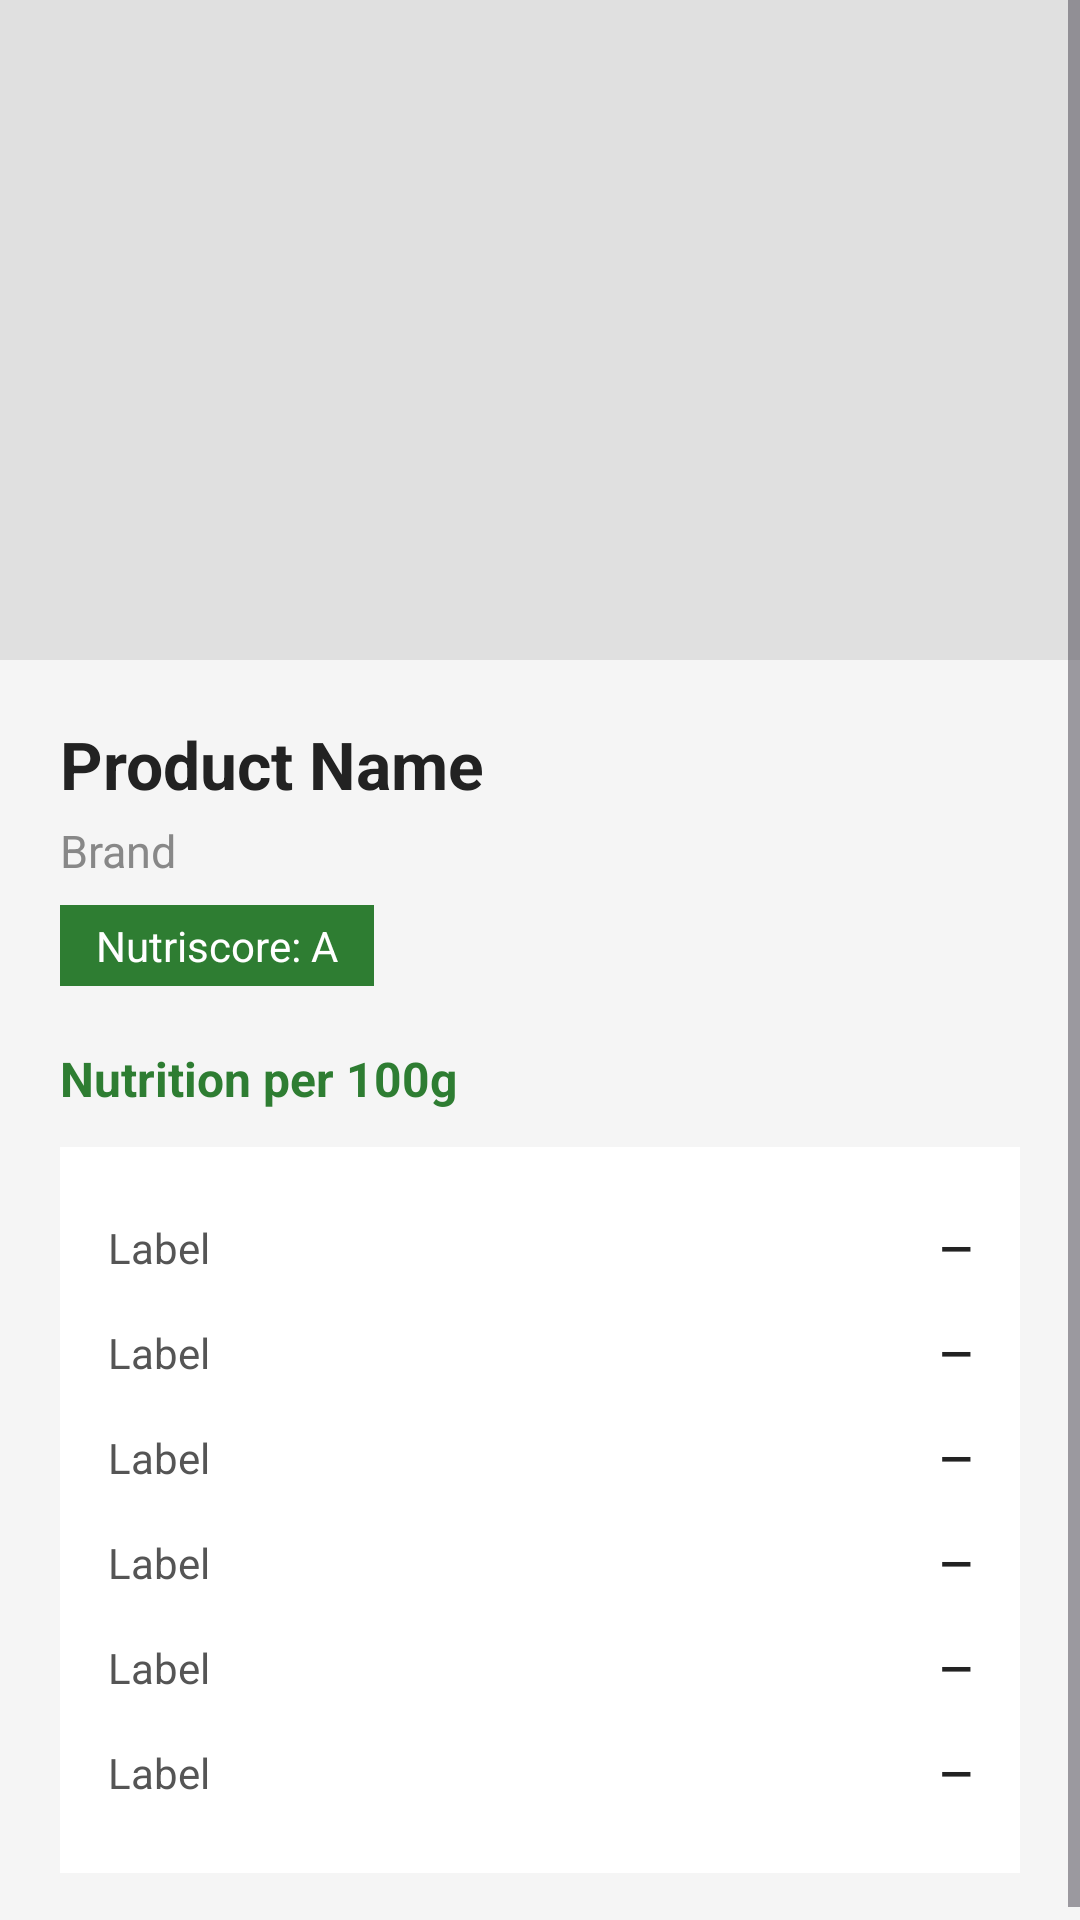

Layout XML and referenced resources for this Android screen:
<!-- AndroidManifest.xml: application theme Theme.NutriSearch -->
<!-- res/layout/activity_detail.xml -->
<?xml version="1.0" encoding="utf-8"?>
<ScrollView xmlns:android="http://schemas.android.com/apk/res/android"
    android:fitsSystemWindows="true"
    android:layout_width="match_parent"
    android:layout_height="match_parent"
    android:background="#f5f5f5">

    <LinearLayout
        android:layout_width="match_parent"
        android:layout_height="wrap_content"
        android:orientation="vertical">

        
        <ImageView
            android:id="@+id/imageViewDetail"
            android:layout_width="match_parent"
            android:layout_height="220dp"
            android:scaleType="centerCrop"
            android:background="#e0e0e0"/>

        <LinearLayout
            android:layout_width="match_parent"
            android:layout_height="wrap_content"
            android:orientation="vertical"
            android:padding="20dp">

            
            <TextView
                android:id="@+id/textViewDetailName"
                android:layout_width="match_parent"
                android:layout_height="wrap_content"
                android:text="Product Name"
                android:textSize="22sp"
                android:textStyle="bold"
                android:textColor="#222222"/>

            
            <TextView
                android:id="@+id/textViewDetailBrand"
                android:layout_width="match_parent"
                android:layout_height="wrap_content"
                android:text="Brand"
                android:textSize="15sp"
                android:textColor="#888888"
                android:layout_marginTop="4dp"
                android:layout_marginBottom="8dp"/>

            
            <TextView
                android:id="@+id/textViewNutriscore"
                android:layout_width="wrap_content"
                android:layout_height="wrap_content"
                android:text="Nutriscore: A"
                android:textSize="14sp"
                android:textColor="#ffffff"
                android:background="#2e7d32"
                android:paddingHorizontal="12dp"
                android:paddingVertical="4dp"
                android:layout_marginBottom="20dp"/>

            
            <TextView
                android:layout_width="match_parent"
                android:layout_height="wrap_content"
                android:text="Nutrition per 100g"
                android:textSize="16sp"
                android:textStyle="bold"
                android:textColor="#2e7d32"
                android:layout_marginBottom="12dp"/>

            
            <LinearLayout
                android:layout_width="match_parent"
                android:layout_height="wrap_content"
                android:orientation="vertical"
                android:background="#ffffff"
                android:padding="16dp">

                <include layout="@layout/item_nutrition_row"
                    android:id="@+id/rowCalories"/>
                <include layout="@layout/item_nutrition_row"
                    android:id="@+id/rowProtein"/>
                <include layout="@layout/item_nutrition_row"
                    android:id="@+id/rowFat"/>
                <include layout="@layout/item_nutrition_row"
                    android:id="@+id/rowCarbs"/>
                <include layout="@layout/item_nutrition_row"
                    android:id="@+id/rowSugar"/>
                <include layout="@layout/item_nutrition_row"
                    android:id="@+id/rowSodium"/>

            </LinearLayout>

        </LinearLayout>
    </LinearLayout>
</ScrollView>
<!-- res/layout/item_nutrition_row.xml (included above) -->
<?xml version="1.0" encoding="utf-8"?>
<LinearLayout xmlns:android="http://schemas.android.com/apk/res/android"
    android:layout_width="match_parent"
    android:layout_height="wrap_content"
    android:orientation="horizontal"
    android:paddingVertical="8dp">

    <TextView
        android:id="@+id/textLabel"
        android:layout_width="0dp"
        android:layout_height="wrap_content"
        android:layout_weight="1"
        android:text="Label"
        android:textSize="14sp"
        android:textColor="#555555"/>

    <TextView
        android:id="@+id/textValue"
        android:layout_width="wrap_content"
        android:layout_height="wrap_content"
        android:text="—"
        android:textSize="14sp"
        android:textStyle="bold"
        android:textColor="#222222"/>

</LinearLayout>
<!-- resources referenced by this layout -->
<resources>
  <style name="Theme.NutriSearch" parent="Base.Theme.NutriSearch" />
  <style name="Base.Theme.NutriSearch" parent="Theme.Material3.DayNight.NoActionBar">
          
          
      </style>
</resources>
